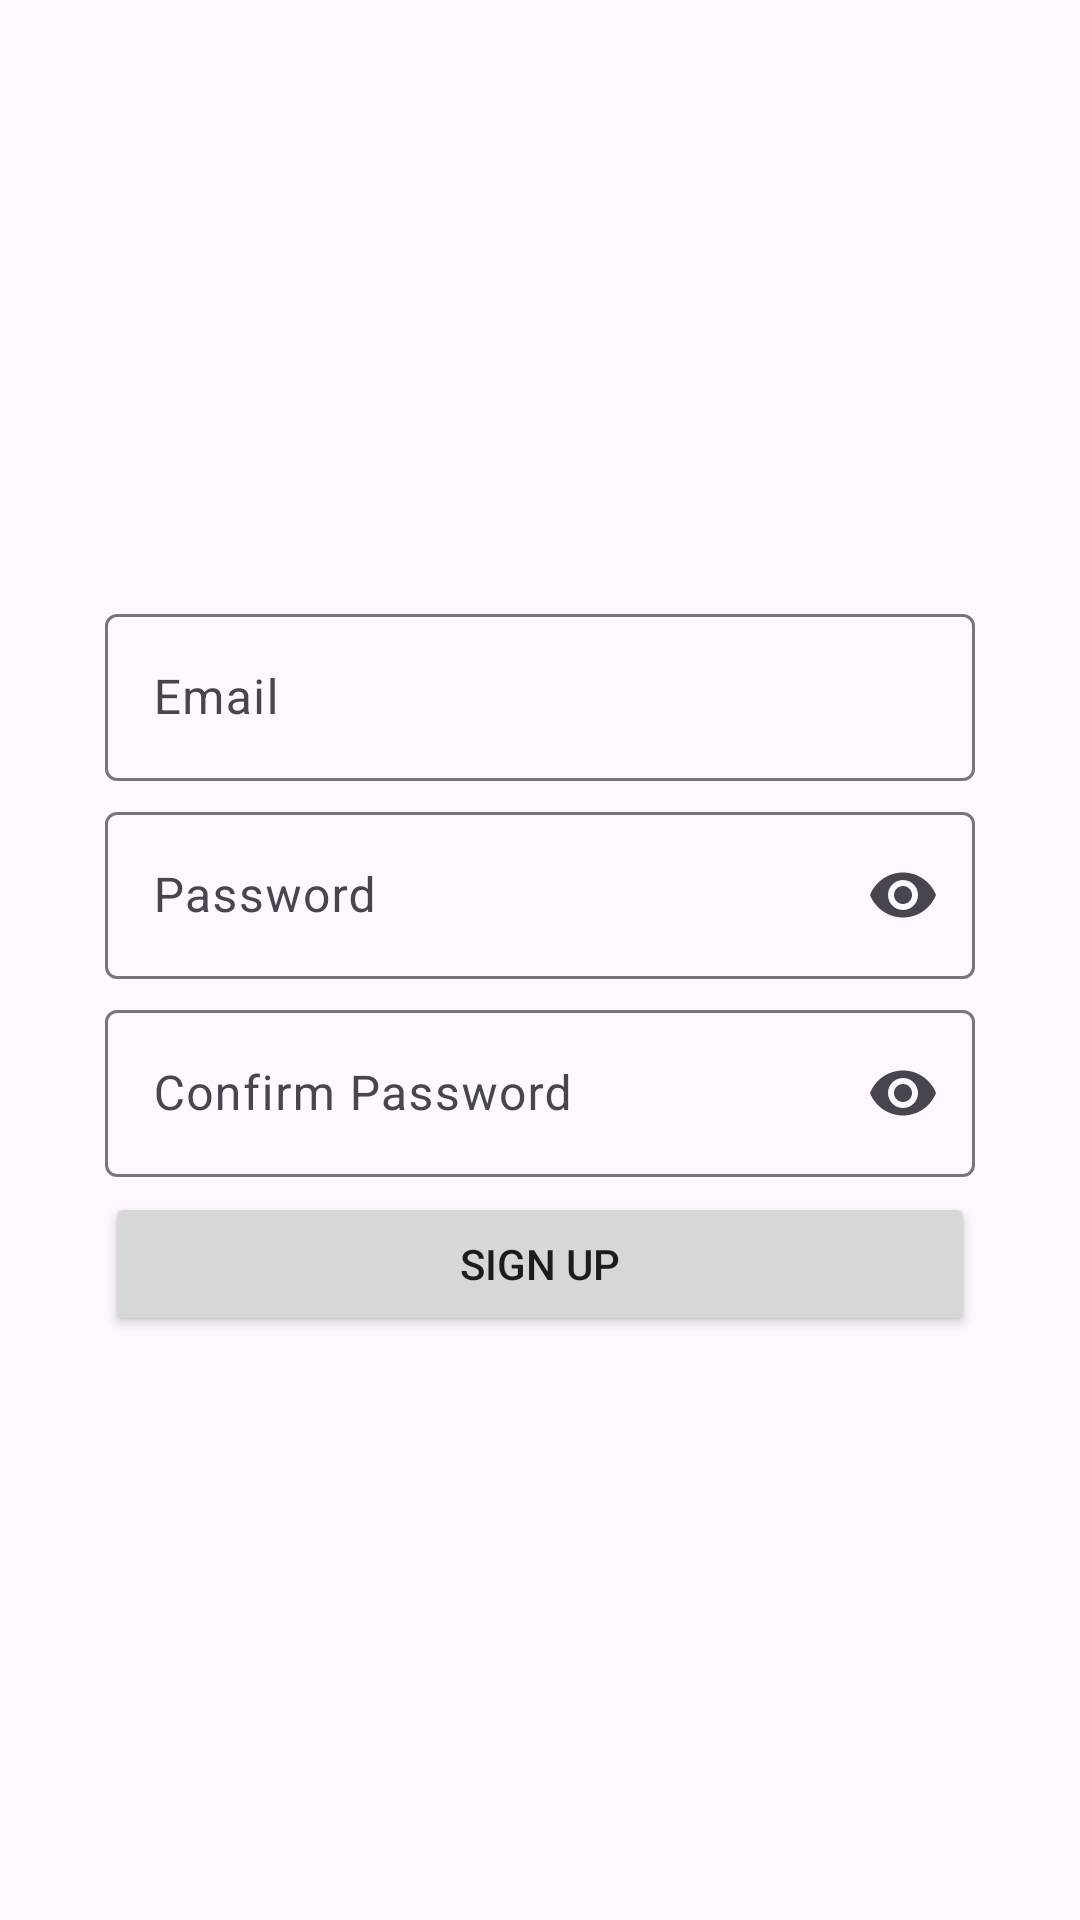

Write the Android layout XML for this screen, with the resource values it uses.
<!-- AndroidManifest.xml: application theme Theme.PunkProject -->
<!-- res/layout/fragment_register.xml -->
<?xml version="1.0" encoding="utf-8"?>
<androidx.constraintlayout.widget.ConstraintLayout xmlns:android="http://schemas.android.com/apk/res/android"
    xmlns:app="http://schemas.android.com/apk/res-auto"
    xmlns:tools="http://schemas.android.com/tools"
    android:layout_width="match_parent"
    android:layout_height="match_parent"
    tools:context=".ui.register.RegisterFragment">


    <ScrollView
        android:layout_width="match_parent"
        android:layout_height="match_parent"
        app:layout_constraintBottom_toBottomOf="parent"
        app:layout_constraintEnd_toEndOf="parent"
        app:layout_constraintStart_toStartOf="parent"
        app:layout_constraintTop_toTopOf="parent">

        <androidx.appcompat.widget.LinearLayoutCompat
            android:layout_width="300dp"
            android:layout_height="wrap_content"
            android:layout_gravity="center"
            android:layout_margin="20dp"
            android:gravity="center"
            android:orientation="vertical">

            <com.google.android.material.textfield.TextInputLayout
                android:layout_width="match_parent"
                android:layout_height="wrap_content"
                android:layout_marginLeft="5dp"
                android:layout_marginTop="5dp"
                android:layout_marginRight="5dp"
                android:hint="Email"
                app:endIconDrawable="@drawable/baseline_email_24"
                app:endIconMode="custom">

                <com.google.android.material.textfield.TextInputEditText
                    android:id="@+id/etRegisterEmail"
                    android:layout_width="match_parent"
                    android:layout_height="wrap_content" />
            </com.google.android.material.textfield.TextInputLayout>

            <com.google.android.material.textfield.TextInputLayout
                android:layout_width="match_parent"
                android:layout_height="wrap_content"
                android:layout_marginLeft="5dp"
                android:layout_marginTop="5dp"
                android:layout_marginRight="5dp"
                android:hint="Password"
                app:endIconMode="password_toggle">

                <com.google.android.material.textfield.TextInputEditText
                    android:id="@+id/etRegisterPassword"
                    android:layout_width="match_parent"
                    android:layout_height="wrap_content"
                    android:inputType="textPassword" />
            </com.google.android.material.textfield.TextInputLayout>

            <com.google.android.material.textfield.TextInputLayout
                android:layout_width="match_parent"
                android:layout_height="wrap_content"
                android:layout_marginLeft="5dp"
                android:layout_marginTop="5dp"
                android:layout_marginRight="5dp"
                android:hint="Confirm Password"
                app:endIconMode="password_toggle">

                <com.google.android.material.textfield.TextInputEditText
                    android:id="@+id/etConfirmPassword"
                    android:layout_width="match_parent"
                    android:layout_height="wrap_content"
                    android:inputType="textPassword" />
            </com.google.android.material.textfield.TextInputLayout>

            <Button
                android:id="@+id/btnRegisterSignUp"
                android:layout_width="match_parent"
                android:layout_height="wrap_content"
                android:layout_marginLeft="5dp"
                android:layout_marginTop="5dp"
                android:layout_marginRight="5dp"
                android:text="Sign Up" />
        </androidx.appcompat.widget.LinearLayoutCompat>
    </ScrollView>

</androidx.constraintlayout.widget.ConstraintLayout>
<!-- resources referenced by this layout -->
<resources>
  <style name="Theme.PunkProject" parent="Base.Theme.PunkProject" />
  <style name="Base.Theme.PunkProject" parent="Theme.Material3.DayNight.NoActionBar">
          
          
      </style>
</resources>
